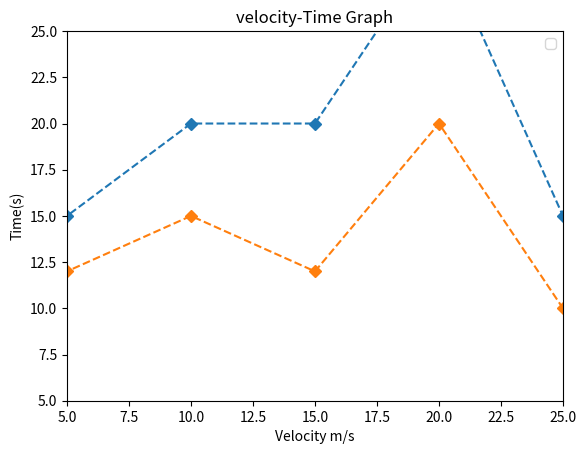

Source code (Python):

import matplotlib.pyplot as plt
x=[0,5,10,15,20,25,30]
y1=[10,15,20,20,30,15,0]
y2=[10,12,15,12,20,10,0]
plt.plot(x,y1,linestyle='dashed',marker='D')
plt.plot(x,y2,linestyle='dashed',marker='D')
plt.title('velocity-Time Graph')
plt.xlabel('Velocity m/s')
plt.ylabel('Time(s)')
plt.xlim(5,25)
plt.ylim(5,25)
plt.legend()
plt.show()